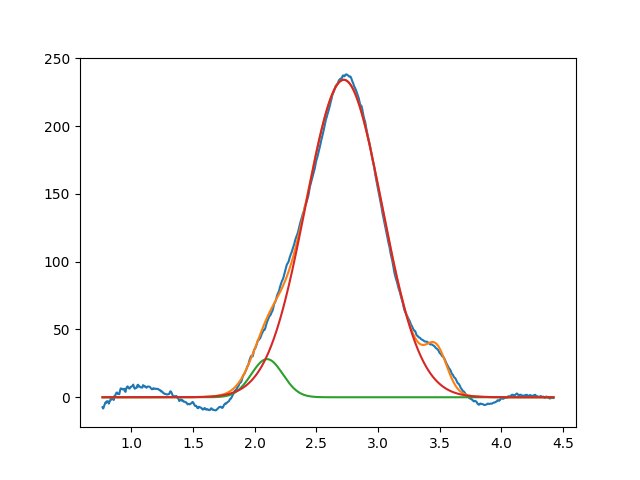

The file beside this chart, header and first rows:
2.099999999999999645e+00, 2.812125170788234030e+01, 2.999999999999999334e-01, 9.999999999999998890e-01
2.722201442312744302e+00, 2.341756973279662475e+02, 7.265390271502726316e-01, 9.999999999999896749e-01
3.474882023355503335e+00, 2.731995729652076577e+01, 1.999999999999993172e-01, 9.999999999758467650e-01
